Run: headless pygame with SDL's dummy video driver; simulated clock (each Clock.tick advances the game by its frame time, no real sleeping); random seed 0; keys injected as events and as key.get_pressed() state; no mouse input.
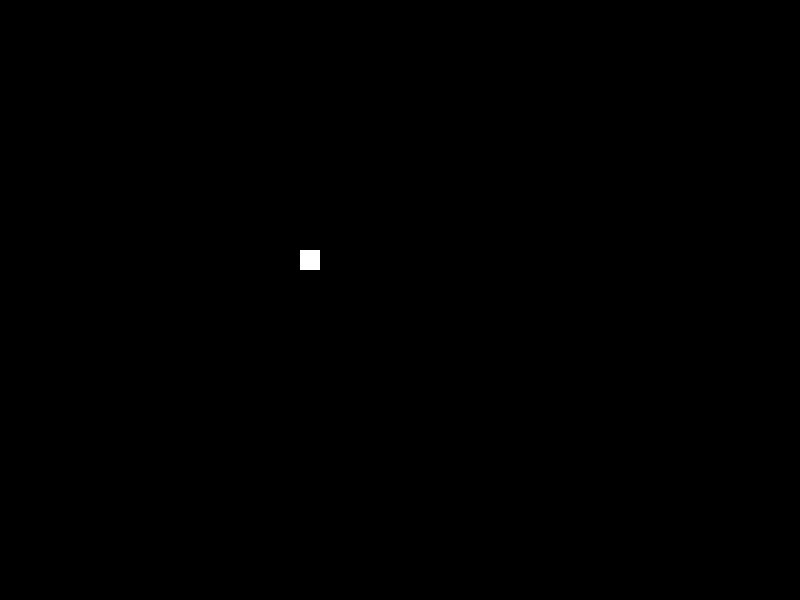
Frame 1 of 4 · flips 1–60 · no input
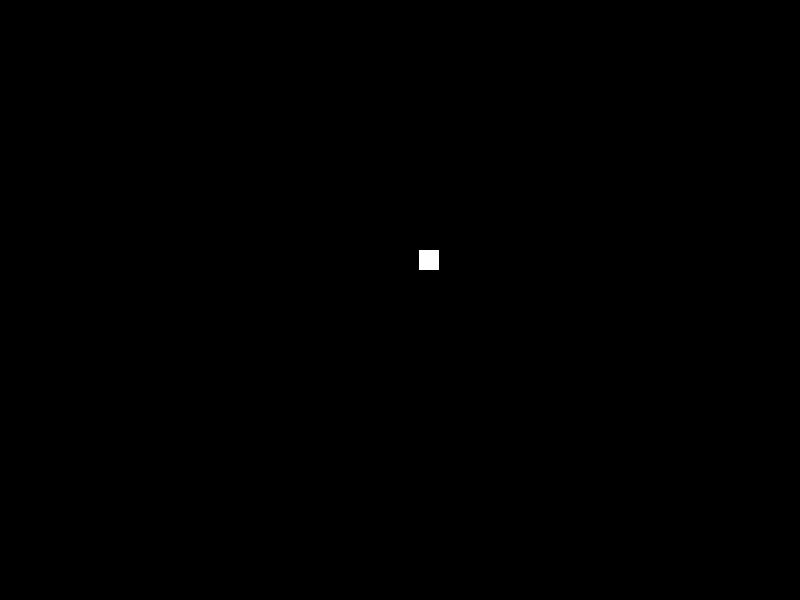
Frame 2 of 4 · flips 61–180 · tapped SPACE, RETURN · held RIGHT (→), D
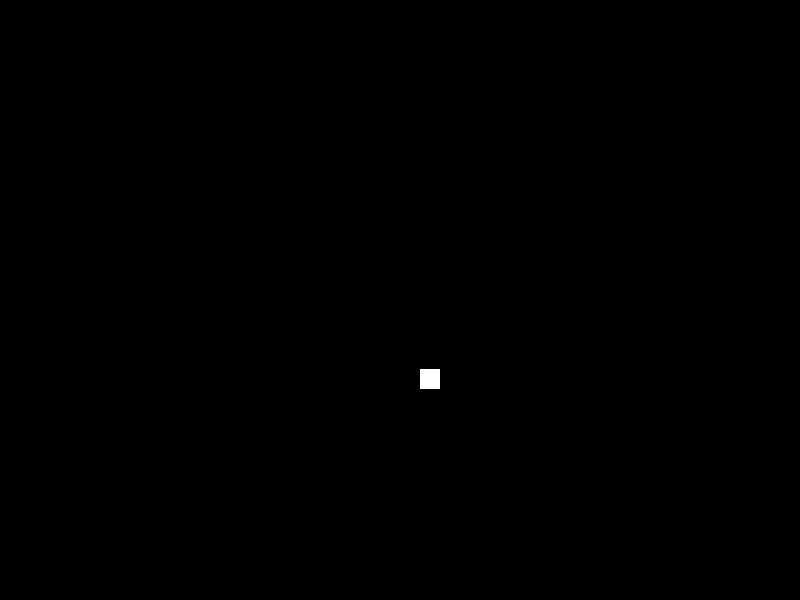
Frame 3 of 4 · flips 181–300 · held DOWN (↓), S
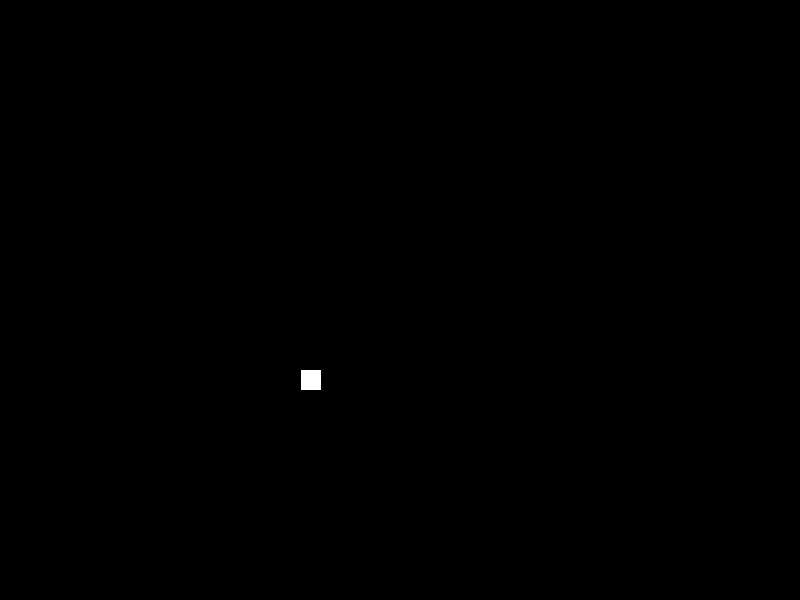
Frame 4 of 4 · flips 301–420 · held LEFT (←), A, UP (↑), W

The pygame program that drew these frames:

'''Imports of important python libraries
'''
import pygame   #for the UI, game mechanics and event handeling
import time     #for all time related commands

pygame.init()   #initiate pygame

'''GAME Window
'''
SCREEN_WIDTH = 800
SCREEN_HEIGHT = 600

screen = pygame.display.set_mode((SCREEN_WIDTH, SCREEN_HEIGHT))

'''game variables, and functions'''
player = pygame.Rect((300,250,20,20))

'''GAME Loop
'''
run = True
while run:
    time.sleep(0.001)

    '''Draw playing field & assets'''
    screen.fill((0,0,0))

    '''Draw players & NPC's'''
    pygame.draw.rect(screen, (255, 255, 255), player)

    '''GAME Event Handler
    '''
    key = pygame.key.get_pressed()
    if key[pygame.K_a] == True:
        player.move_ip(-1,0)
    elif key[pygame.K_d] == True:
        player.move_ip(1,0)
    elif key[pygame.K_s] == True:
        player.move_ip(0, 1)
    elif key[pygame.K_w] == True:
        player.move_ip(0, -1)

    '''GAME menu & quit'''
    for event in pygame.event.get():
        if event.type == pygame.QUIT:
            run = False

    pygame.display.update()

pygame.quit()
